Photos from the image-classification dataset "costa_rica" in the GitHub repository NickStrauch13/SingNET. Its 5 classes are: broad-billed motmot, great tinamou, green ibis, white-breasted wood wren, yellow-throated toucan.

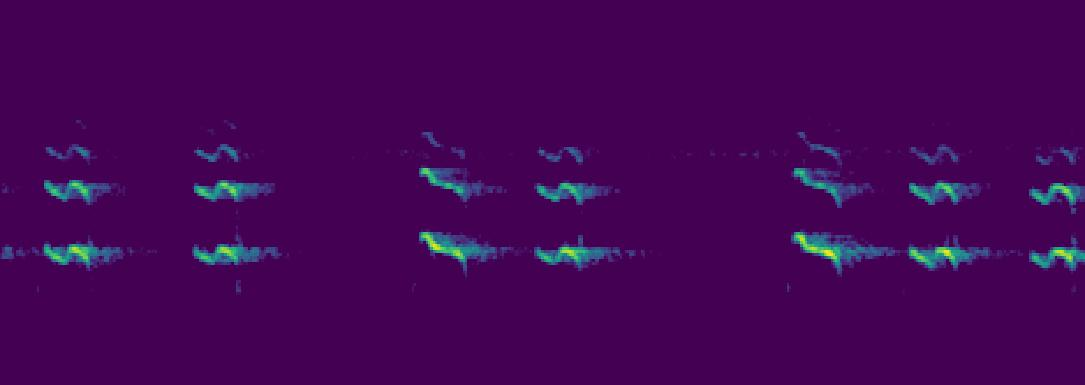
Label: yellow-throated toucan

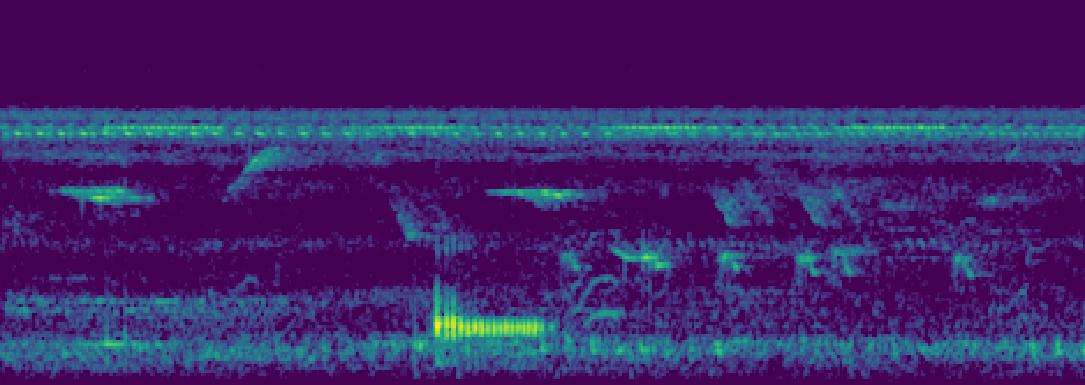
Label: green ibis

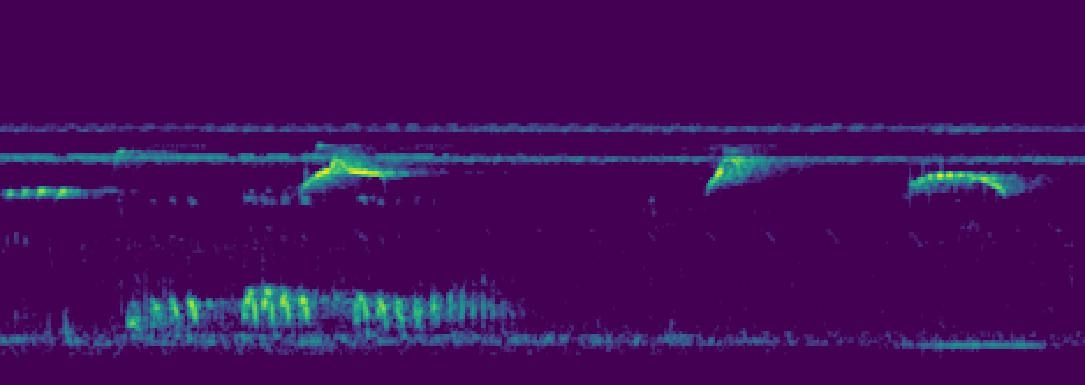
Label: green ibis

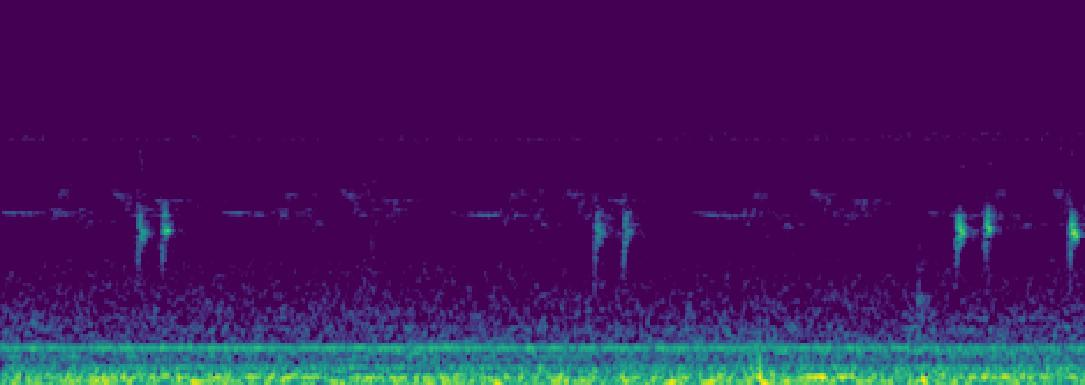
Label: white-breasted wood wren

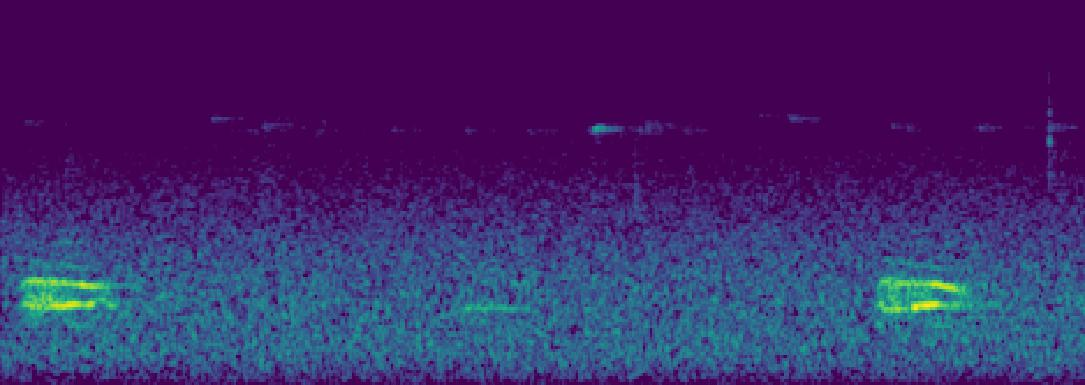
Label: broad-billed motmot

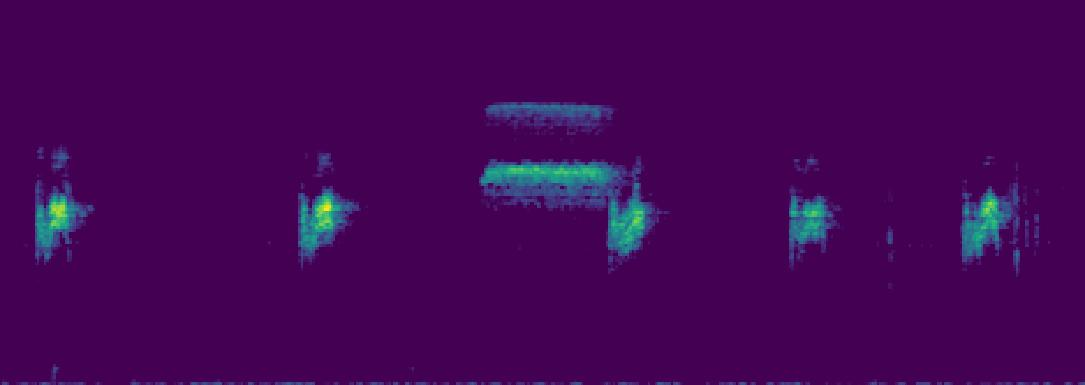
Label: white-breasted wood wren
